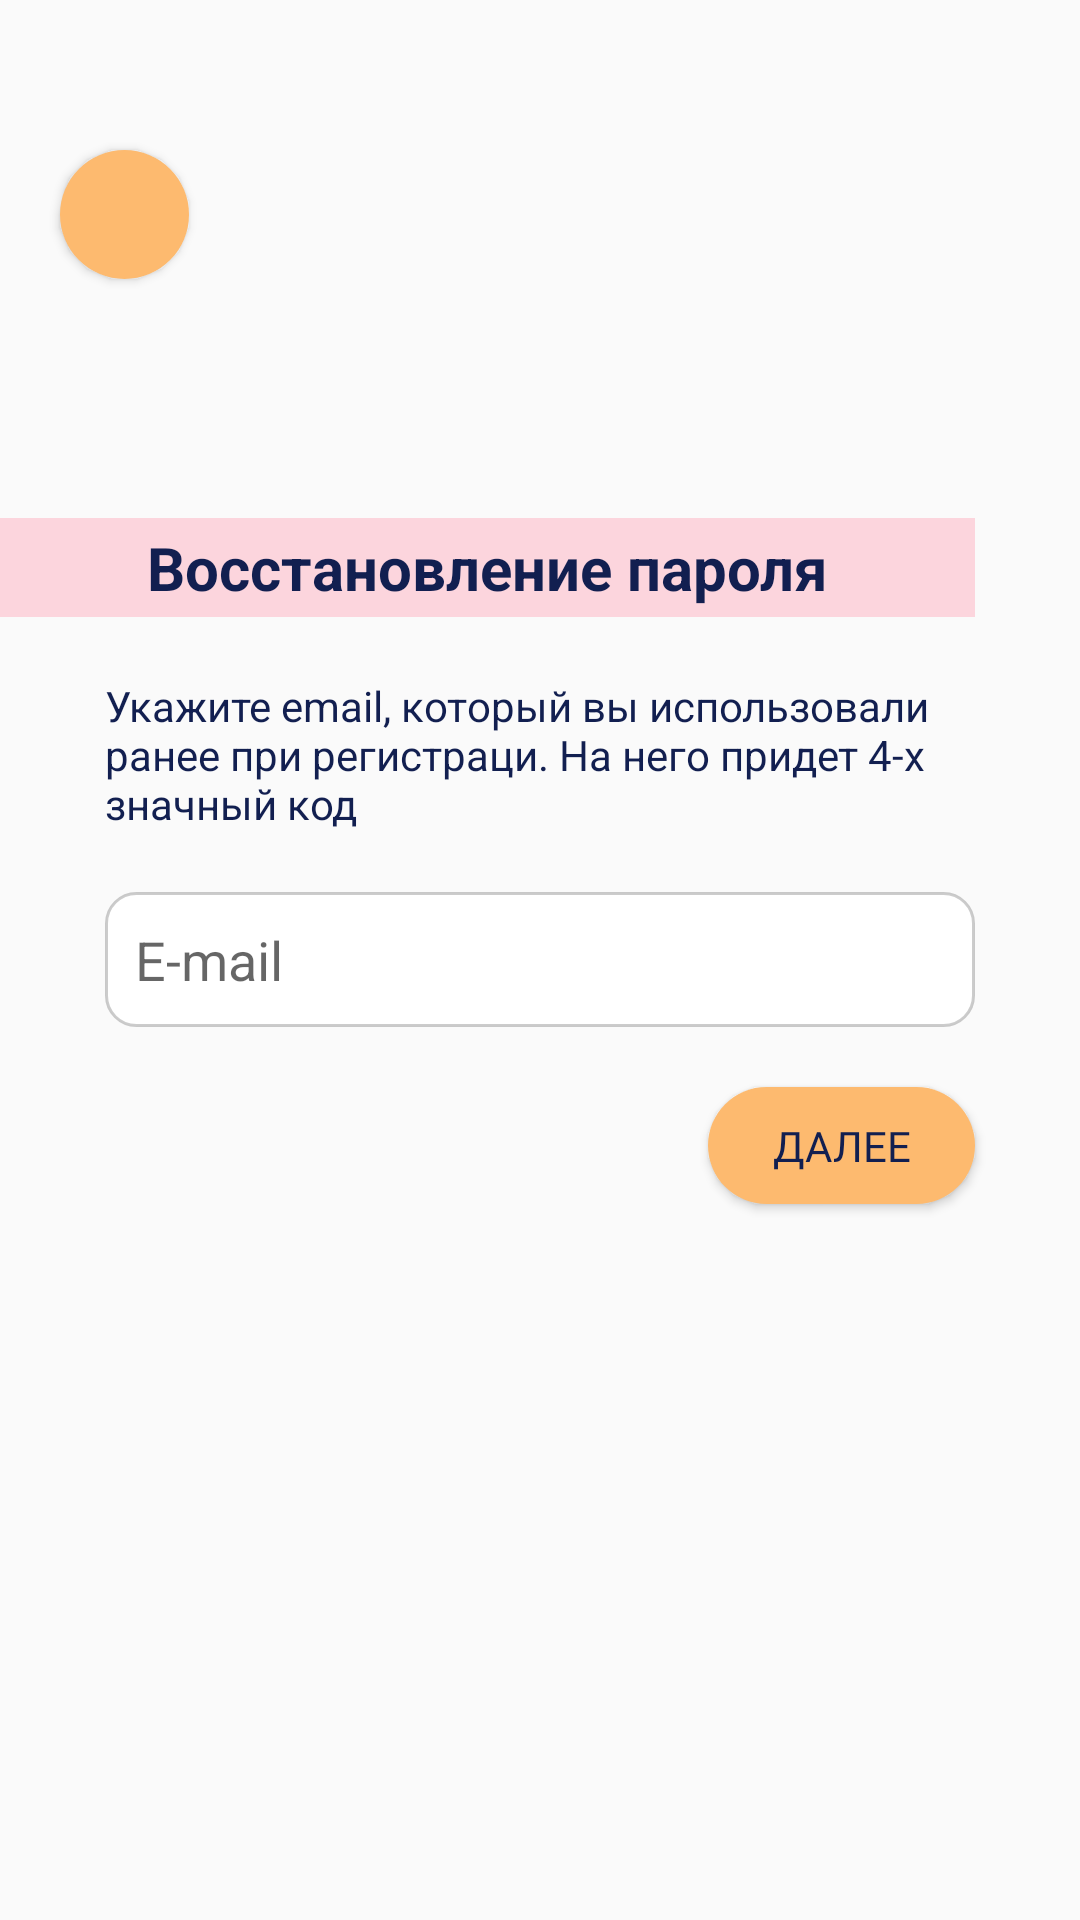

Produce the Android XML layout that renders to this screen, including the resource entries it uses.
<!-- AndroidManifest.xml: application theme AppTheme.NoActionBar -->
<!-- res/layout/forget_password.xml -->
<?xml version="1.0" encoding="utf-8"?>
<RelativeLayout xmlns:android="http://schemas.android.com/apk/res/android"
    android:layout_width="match_parent"
    android:layout_height="match_parent"
    android:background="@color/background_table">
    <Button
        android:id="@+id/strelka"
        android:layout_width="43dp"
        android:layout_height="43dp"
        android:layout_marginLeft="20dp"
        android:layout_marginTop="50dp"
        android:background="@drawable/button_strelka"
        >
    </Button>

    <EditText
        android:id="@+id/email"
        android:layout_width="290dp"
        android:layout_height="45dp"
        android:layout_centerInParent="true"
        android:layout_marginTop="20dp"
        android:background="@drawable/rounded_edittext"
        android:hint="@string/email"
        android:inputType="textPassword"
        android:paddingLeft="10dp"
        android:paddingRight="10dp"
        android:paddingTop="3dp"
        android:paddingBottom="3dp"
        >

    </EditText>
    <Button
        android:id="@+id/buttonDalee"
        android:layout_width="89dp"
        android:layout_height="39dp"
        android:layout_below="@id/email"
        android:layout_alignRight="@+id/email"
        android:layout_marginVertical="20dp"
        android:background="@drawable/rounded_button"
        android:fontFamily="@font/roboto_regular"
        android:text="@string/dalee"
        android:textColor="@color/darknotes"
        />
    <TextView
        android:id="@+id/textForget"
        android:layout_width="290dp"
        android:layout_height="wrap_content"
        android:text="@string/textAboutForget"
        android:layout_above="@id/email"
        android:layout_alignLeft="@id/email"
        android:textColor="@color/darknotes"

        >
    </TextView>
    <TextView
        android:id="@+id/texVostanovlenieParolya"
        android:layout_width="330dp"
        android:layout_height="wrap_content"
        android:layout_marginBottom="10dp"
        android:text="@string/PasswordRecovery"
        android:textColor="@color/darknotes"
        android:layout_above="@id/textForget"
        android:layout_marginVertical="20dp"
        android:layout_alignRight="@id/email"
        android:layout_alignParentLeft="true"
        style="@style/HeadersText"
        android:background="@drawable/pink_rect"
        android:textSize="20dp"
        android:gravity="center"
        >


    </TextView>

</RelativeLayout>
<!-- resources referenced by this layout -->
<resources>
  <color name="darknotes">#121F50</color>
  <!-- drawable button_strelka (drawable) -->
  <?xml version="1.0" encoding="utf-8"?>
  <selector xmlns:android="http://schemas.android.com/apk/res/android">
      <item>
  
          <shape android:shape="oval">
              <solid android:color="@color/orange"/>
          </shape>
      </item>
  </selector>
  <!-- drawable pink_rect (drawable) -->
  <?xml version="1.0" encoding="utf-8"?>
  <selector xmlns:android="http://schemas.android.com/apk/res/android">
      <item>
          <shape android:shape="rectangle">
              <solid android:color="@color/pink"/>
              <size android:height="33dp"/>
              <size android:width="85dp"/>
  
          </shape>
      </item>
  </selector>
  <!-- drawable rounded_button (drawable) -->
  <?xml version="1.0" encoding="utf-8"?>
  <selector xmlns:android="http://schemas.android.com/apk/res/android">
      <item >
          <shape android:shape="rectangle">
              <solid android:color="@color/orange"/>
              <corners android:radius="60dp"/>
  
          </shape>
      </item>
  </selector>
  <!-- drawable rounded_edittext (drawable) -->
  <?xml version="1.0" encoding="utf-8"?>
  <selector xmlns:android="http://schemas.android.com/apk/res/android">
      <item>
          <shape android:shape="rectangle">
              <solid android:color="@android:color/white"/>
              <stroke android:width="1dp" android:color="@color/light20grey"/>
              <corners android:radius="10dp"/>
              
              
          </shape>
      </item>
  </selector>
  <string name="PasswordRecovery">Восстановление пароля</string>
  <string name="dalee">Далее</string>
  <string name="email">E-mail</string>
  <string name="textAboutForget">Укажите email, который вы использовали ранее при регистраци. На него придет 4-х значный код</string>
  <style name="HeadersText">
          <item name="android:font">@font/roboto_regular</item>
          <item name="android:textStyle">bold</item>
          <item name="android:textSize">25sp</item>
          <item name="android:color">@color/darknotes</item>
  
      </style>
  <style name="AppTheme.NoActionBar" parent="Theme.AppCompat.Light.DarkActionBar">
          <item name="windowActionBar">false</item>
          <item name="windowNoTitle">true</item>
          <item name="android:windowFullscreen">false</item>
      </style>
  <color name="orange">#FDBA6F</color>
  <color name="pink">#80FFB2C1</color>
  <color name="light20grey">#33000000</color>
</resources>
